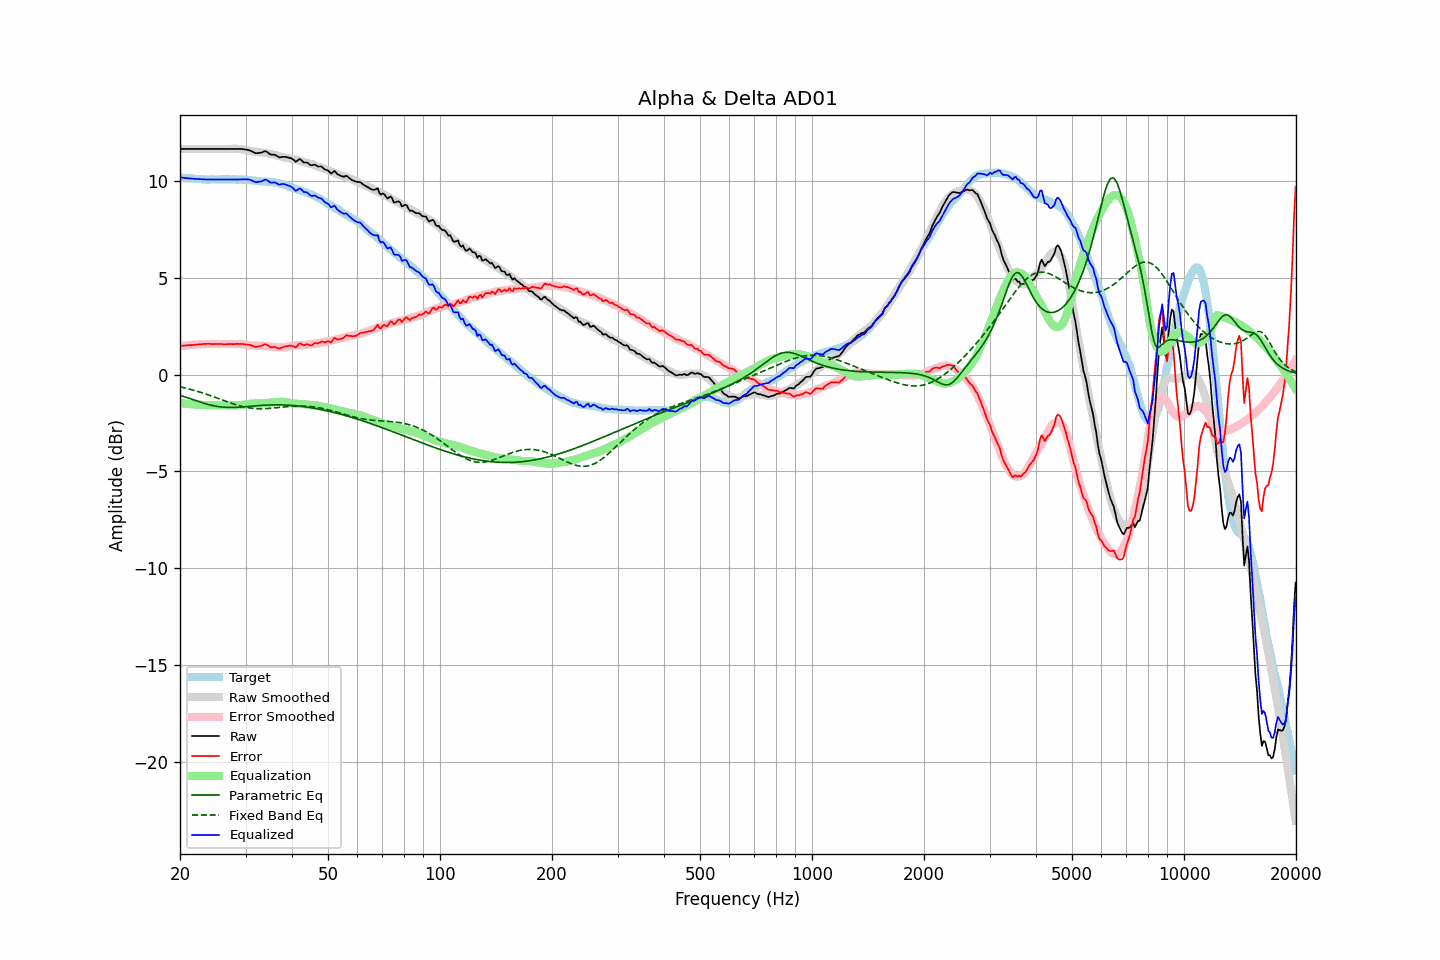

The data file committed next to this chart (first rows):
frequency, raw, error, smoothed, error_smoothed, equalization, parametric_eq, fixed_band_eq, equalized_raw, equalized_smoothed, target
20.00, 11.66, 1.47, 11.66, 1.47, -1.47, -1.07, -0.63, 10.19, 10.19, 10.18
20.20, 11.66, 1.48, 11.66, 1.48, -1.48, -1.10, -0.65, 10.18, 10.18, 10.17
20.40, 11.66, 1.49, 11.66, 1.49, -1.49, -1.13, -0.67, 10.17, 10.17, 10.16
20.61, 11.66, 1.49, 11.66, 1.50, -1.50, -1.16, -0.69, 10.16, 10.16, 10.16
20.81, 11.66, 1.51, 11.66, 1.51, -1.51, -1.18, -0.71, 10.15, 10.15, 10.14
21.02, 11.66, 1.52, 11.66, 1.52, -1.52, -1.21, -0.73, 10.14, 10.14, 10.14
21.23, 11.66, 1.53, 11.66, 1.52, -1.52, -1.24, -0.75, 10.13, 10.13, 10.13
21.44, 11.66, 1.52, 11.66, 1.53, -1.53, -1.27, -0.78, 10.12, 10.12, 10.14
21.66, 11.66, 1.53, 11.66, 1.54, -1.54, -1.30, -0.80, 10.12, 10.12, 10.13
21.87, 11.66, 1.54, 11.66, 1.55, -1.55, -1.33, -0.82, 10.11, 10.11, 10.12
22.09, 11.66, 1.55, 11.66, 1.55, -1.55, -1.36, -0.85, 10.11, 10.11, 10.11
22.31, 11.66, 1.55, 11.66, 1.56, -1.56, -1.38, -0.87, 10.10, 10.10, 10.11
22.54, 11.66, 1.56, 11.66, 1.56, -1.56, -1.41, -0.90, 10.10, 10.10, 10.09
22.76, 11.66, 1.56, 11.66, 1.57, -1.57, -1.44, -0.92, 10.09, 10.09, 10.09
22.99, 11.66, 1.57, 11.66, 1.57, -1.57, -1.46, -0.95, 10.09, 10.09, 10.08
23.22, 11.66, 1.59, 11.66, 1.57, -1.57, -1.49, -0.97, 10.08, 10.08, 10.07
23.45, 11.66, 1.58, 11.66, 1.58, -1.58, -1.51, -1.00, 10.08, 10.08, 10.08
23.69, 11.66, 1.59, 11.66, 1.58, -1.58, -1.54, -1.03, 10.08, 10.08, 10.07
23.92, 11.66, 1.59, 11.66, 1.58, -1.58, -1.56, -1.06, 10.07, 10.07, 10.07
24.16, 11.66, 1.58, 11.66, 1.58, -1.58, -1.58, -1.09, 10.07, 10.07, 10.08
24.40, 11.66, 1.57, 11.66, 1.58, -1.58, -1.60, -1.12, 10.07, 10.07, 10.08
24.65, 11.66, 1.57, 11.66, 1.58, -1.58, -1.61, -1.15, 10.08, 10.08, 10.08
24.89, 11.66, 1.58, 11.66, 1.58, -1.58, -1.63, -1.18, 10.08, 10.08, 10.08
25.14, 11.66, 1.58, 11.66, 1.58, -1.58, -1.64, -1.21, 10.08, 10.08, 10.08
25.39, 11.66, 1.58, 11.66, 1.58, -1.58, -1.66, -1.24, 10.08, 10.08, 10.08
25.65, 11.66, 1.58, 11.66, 1.57, -1.57, -1.67, -1.27, 10.08, 10.08, 10.07
25.91, 11.66, 1.57, 11.66, 1.57, -1.57, -1.68, -1.30, 10.08, 10.08, 10.08
26.16, 11.66, 1.57, 11.66, 1.57, -1.57, -1.68, -1.33, 10.08, 10.08, 10.09
26.43, 11.66, 1.57, 11.66, 1.57, -1.57, -1.69, -1.36, 10.08, 10.08, 10.09
26.69, 11.66, 1.57, 11.66, 1.57, -1.57, -1.70, -1.39, 10.08, 10.08, 10.09
26.96, 11.66, 1.57, 11.66, 1.58, -1.58, -1.70, -1.42, 10.08, 10.08, 10.08
27.23, 11.66, 1.57, 11.66, 1.58, -1.58, -1.70, -1.45, 10.08, 10.08, 10.08
27.50, 11.66, 1.58, 11.66, 1.58, -1.58, -1.70, -1.48, 10.08, 10.08, 10.08
27.77, 11.66, 1.57, 11.66, 1.58, -1.58, -1.70, -1.51, 10.08, 10.08, 10.09
28.05, 11.66, 1.57, 11.66, 1.58, -1.58, -1.70, -1.54, 10.08, 10.08, 10.08
28.33, 11.66, 1.59, 11.66, 1.58, -1.58, -1.69, -1.56, 10.07, 10.08, 10.07
28.62, 11.66, 1.59, 11.66, 1.58, -1.58, -1.69, -1.59, 10.07, 10.08, 10.07
28.90, 11.66, 1.58, 11.66, 1.58, -1.58, -1.69, -1.61, 10.08, 10.08, 10.08
29.19, 11.66, 1.58, 11.65, 1.57, -1.57, -1.68, -1.64, 10.08, 10.07, 10.07
29.48, 11.65, 1.58, 11.63, 1.56, -1.56, -1.67, -1.66, 10.08, 10.07, 10.07
29.78, 11.64, 1.57, 11.62, 1.55, -1.55, -1.67, -1.68, 10.08, 10.06, 10.07
30.08, 11.63, 1.55, 11.60, 1.54, -1.54, -1.66, -1.69, 10.09, 10.06, 10.07
30.38, 11.61, 1.55, 11.58, 1.52, -1.52, -1.65, -1.71, 10.08, 10.05, 10.06
30.68, 11.59, 1.54, 11.56, 1.51, -1.51, -1.65, -1.72, 10.07, 10.04, 10.05
30.99, 11.56, 1.52, 11.55, 1.51, -1.51, -1.64, -1.73, 10.05, 10.04, 10.04
31.30, 11.52, 1.49, 11.54, 1.50, -1.50, -1.63, -1.74, 10.01, 10.03, 10.03
31.61, 11.48, 1.45, 11.52, 1.50, -1.50, -1.62, -1.75, 9.98, 10.02, 10.02
31.93, 11.44, 1.43, 11.51, 1.50, -1.50, -1.62, -1.76, 9.94, 10.01, 10.01
32.24, 11.44, 1.43, 11.50, 1.49, -1.49, -1.61, -1.76, 9.94, 10.01, 10.00
32.57, 11.45, 1.46, 11.49, 1.49, -1.49, -1.60, -1.76, 9.96, 10.00, 9.99
32.89, 11.46, 1.47, 11.48, 1.49, -1.49, -1.60, -1.77, 9.97, 9.99, 9.98
33.22, 11.48, 1.50, 11.47, 1.49, -1.49, -1.59, -1.77, 9.99, 9.99, 9.98
33.55, 11.52, 1.54, 11.46, 1.48, -1.48, -1.58, -1.76, 10.04, 9.98, 9.97
33.89, 11.55, 1.57, 11.45, 1.47, -1.47, -1.58, -1.76, 10.07, 9.97, 9.98
34.23, 11.51, 1.54, 11.43, 1.46, -1.46, -1.58, -1.75, 10.04, 9.97, 9.96
34.57, 11.45, 1.49, 11.42, 1.46, -1.46, -1.57, -1.75, 9.99, 9.96, 9.96
34.92, 11.38, 1.43, 11.40, 1.45, -1.45, -1.57, -1.74, 9.93, 9.95, 9.95
35.27, 11.36, 1.40, 11.39, 1.44, -1.44, -1.57, -1.73, 9.91, 9.95, 9.95
35.62, 11.36, 1.42, 11.37, 1.43, -1.43, -1.56, -1.73, 9.92, 9.93, 9.94
35.97, 11.36, 1.43, 11.35, 1.43, -1.43, -1.56, -1.72, 9.93, 9.92, 9.93
... 635 more rows
